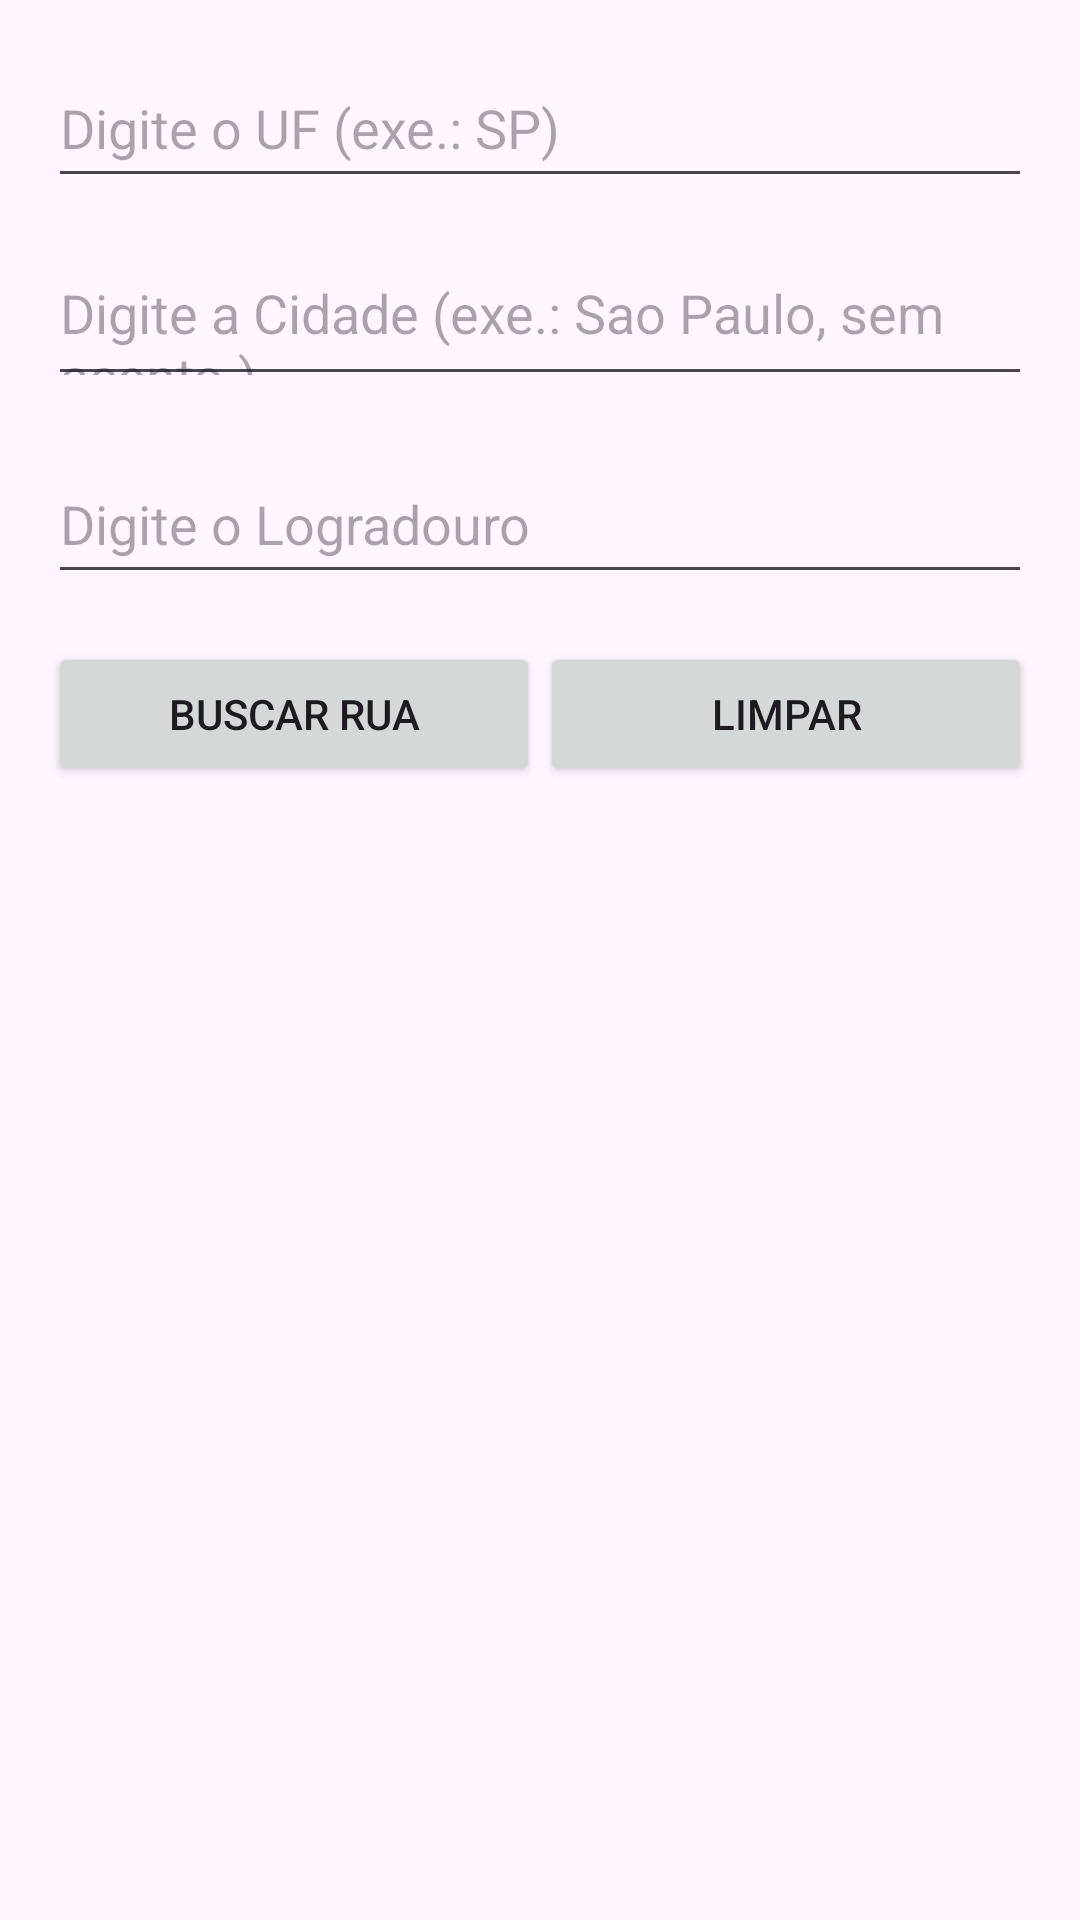

Reconstruct the res/layout file that produces this screen, plus the resources it refers to.
<!-- AndroidManifest.xml: application theme Theme.ConsultorDeCEPs -->
<!-- res/layout/fragment_rua.xml -->
<LinearLayout xmlns:android="http://schemas.android.com/apk/res/android"
    android:layout_width="match_parent"
    android:layout_height="match_parent"
    android:orientation="vertical"
    android:padding="16dp">

    <EditText
        android:id="@+id/edt_uf_input"
        android:layout_width="match_parent"
        android:layout_height="50dp"
        android:hint="Digite o UF (exe.: SP)"
        android:inputType="text"
        android:maxLength="2"
        android:layout_marginBottom="16dp"/>

    <EditText
        android:id="@+id/edt_cidade_input"
        android:layout_width="match_parent"
        android:layout_height="50dp"
        android:hint="Digite a Cidade (exe.: Sao Paulo, sem acento.)"
        android:layout_marginBottom="16dp"/>

    <EditText
        android:id="@+id/edt_rua_input"
        android:layout_width="match_parent"
        android:layout_height="50dp"
        android:hint="Digite o Logradouro"
        android:layout_marginBottom="16dp"/>

    <LinearLayout
        android:layout_width="match_parent"
        android:layout_height="wrap_content"
        android:orientation="horizontal">

        <Button
            android:id="@+id/btn_buscar_rua"
            android:layout_width="0dp"
            android:layout_height="wrap_content"
            android:layout_weight="1"
            android:text="Buscar Rua" />

        <Button
            android:id="@+id/btn_limpar_rua"
            android:layout_width="0dp"
            android:layout_height="wrap_content"
            android:layout_weight="1"
            android:text="Limpar" />
    </LinearLayout>

    <ListView
        android:id="@+id/lv_resultado_rua"
        android:layout_width="match_parent"
        android:layout_height="wrap_content"
        android:layout_marginTop="20dp" />
</LinearLayout>
<!-- resources referenced by this layout -->
<resources>
  <style name="Theme.ConsultorDeCEPs" parent="Base.Theme.ConsultorDeCEPs" />
  <style name="Base.Theme.ConsultorDeCEPs" parent="Theme.Material3.DayNight.NoActionBar">
          
          
      </style>
</resources>
